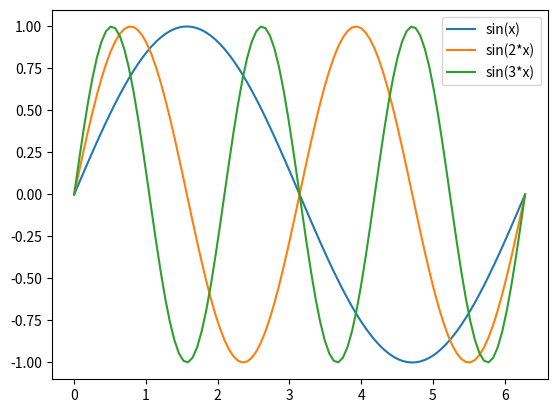

Write the Python code that produced this figure.
#!/usr/bin/env python3
##################################
# University of Wisconsin-Madison
# Author: Yaqi Zhang
##################################
# A Mathematica like plot
##################################

from sympy import lambdify
from sympy.parsing.sympy_parser import parse_expr
import numpy as np
import matplotlib.pyplot as plt


def Plot(expressions, arg, arg_min, arg_max, legends=False):
    """ A mathematica like plot function
        Usage: Plot(["sin(x)", "cos(x)"], 'x', 0, 2*np.pi, legends=True)
    """
    fig, ax = plt.subplots()
    n = len(expressions)
    funcs = [None] * n
    for i, expression in enumerate(expressions):
        funcs[i] = lambdify(parse_expr(arg, evaluate=False), \
                parse_expr(expression, evaluate=False))
    n_points = 100
    xs = np.linspace(arg_min, arg_max, n_points)
    for i, func in enumerate(funcs):
        func_v = np.vectorize(func)
        ys = func_v(xs)
        ax.plot(xs, ys, label=expressions[i])
    if legends:
        ax.legend(loc="best")
    plt.show()


def test():
    expressions = ['sin(x)', 'sin(2*x)', 'sin(3*x)']
    Plot(expressions, 'x', 0, 2*np.pi, legends=True)


if __name__ == "__main__":
    test()
